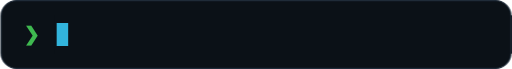
t = 0.00 s
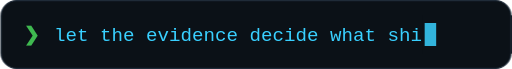
t = 1.48 s
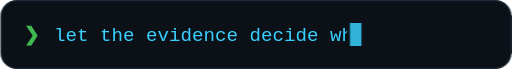
t = 4.25 s
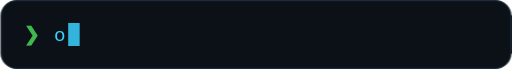
t = 5.04 s
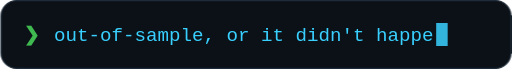
t = 6.50 s
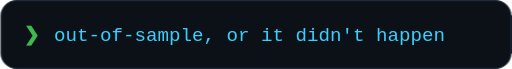
t = 7.50 s

The animated SVG that drew these frames (rendered in a browser with its animation timeline set to each time). Animation: 6 SMIL elements (animate=6), 1 CSS @keyframes rule; frames cover the first 7.50 s, repeats indefinitely.

<svg xmlns="http://www.w3.org/2000/svg" viewBox="0 0 400 54" width="800" height="108" role="img" aria-label="let the evidence decide what ships"><style>text{font-family:ui-monospace,SFMono-Regular,'SF Mono',Menlo,Consolas,'Liberation Mono',monospace;font-size:15px;fill:#39d0ff} .cur{animation:b 1s steps(1) infinite} @keyframes b{50%{opacity:0}}</style><rect x=".5" y=".5" width="399" height="53" rx="12" fill="#0b1117"/><text x="18" y="32.4" style="fill:#3fb950;font-weight:700">❯</text><text x="42" y="32.4" opacity="1" textLength="306.0" lengthAdjust="spacingAndGlyphs" xml:space="preserve">let the evidence decide what ships<animate attributeName="opacity" values="1;0" keyTimes="0.0000;0.2500" dur="20.0s" calcMode="discrete" repeatCount="indefinite"/></text><text x="42" y="32.4" opacity="0" textLength="306.0" lengthAdjust="spacingAndGlyphs" xml:space="preserve">out-of-sample, or it didn't happen<animate attributeName="opacity" values="0;1;0" keyTimes="0.0000;0.2500;0.5000" dur="20.0s" calcMode="discrete" repeatCount="indefinite"/></text><text x="42" y="32.4" opacity="0" textLength="297.0" lengthAdjust="spacingAndGlyphs" xml:space="preserve">now: data science + quant finance<animate attributeName="opacity" values="0;1;0" keyTimes="0.0000;0.5000;0.7500" dur="20.0s" calcMode="discrete" repeatCount="indefinite"/></text><text x="42" y="32.4" opacity="0" textLength="288.0" lengthAdjust="spacingAndGlyphs" xml:space="preserve">pandas · NumPy · SciPy · sklearn<animate attributeName="opacity" values="0;1" keyTimes="0.0000;0.7500" dur="20.0s" calcMode="discrete" repeatCount="indefinite"/></text><rect x="420" y="12" width="400" height="30" fill="#0b1117"><animate attributeName="x" values="42.0;51.0;60.0;69.0;78.0;87.0;96.0;105.0;114.0;123.0;132.0;141.0;150.0;159.0;168.0;177.0;186.0;195.0;204.0;213.0;222.0;231.0;240.0;249.0;258.0;267.0;276.0;285.0;294.0;303.0;312.0;321.0;330.0;339.0;348.0;271.5;195.0;118.5;42.0;42.0;51.0;60.0;69.0;78.0;87.0;96.0;105.0;114.0;123.0;132.0;141.0;150.0;159.0;168.0;177.0;186.0;195.0;204.0;213.0;222.0;231.0;240.0;249.0;258.0;267.0;276.0;285.0;294.0;303.0;312.0;321.0;330.0;339.0;348.0;271.5;195.0;118.5;42.0;42.0;51.0;60.0;69.0;78.0;87.0;96.0;105.0;114.0;123.0;132.0;141.0;150.0;159.0;168.0;177.0;186.0;195.0;204.0;213.0;222.0;231.0;240.0;249.0;258.0;267.0;276.0;285.0;294.0;303.0;312.0;321.0;330.0;339.0;264.8;190.5;116.2;42.0;42.0;51.0;60.0;69.0;78.0;87.0;96.0;105.0;114.0;123.0;132.0;141.0;150.0;159.0;168.0;177.0;186.0;195.0;204.0;213.0;222.0;231.0;240.0;249.0;258.0;267.0;276.0;285.0;294.0;303.0;312.0;321.0;330.0;258.0;186.0;114.0;42.0" keyTimes="0.0000;0.0022;0.0045;0.0068;0.0090;0.0112;0.0135;0.0158;0.0180;0.0202;0.0225;0.0248;0.0270;0.0292;0.0315;0.0337;0.0360;0.0382;0.0405;0.0427;0.0450;0.0473;0.0495;0.0517;0.0540;0.0563;0.0585;0.0607;0.0630;0.0653;0.0675;0.0698;0.0720;0.0742;0.0765;0.2125;0.2150;0.2175;0.2200;0.2500;0.2522;0.2545;0.2567;0.2590;0.2612;0.2635;0.2658;0.2680;0.2702;0.2725;0.2747;0.2770;0.2792;0.2815;0.2838;0.2860;0.2883;0.2905;0.2928;0.2950;0.2973;0.2995;0.3018;0.3040;0.3063;0.3085;0.3107;0.3130;0.3152;0.3175;0.3197;0.3220;0.3242;0.3265;0.4625;0.4650;0.4675;0.4700;0.5000;0.5022;0.5045;0.5068;0.5090;0.5112;0.5135;0.5157;0.5180;0.5202;0.5225;0.5247;0.5270;0.5292;0.5315;0.5338;0.5360;0.5383;0.5405;0.5428;0.5450;0.5473;0.5495;0.5517;0.5540;0.5563;0.5585;0.5607;0.5630;0.5653;0.5675;0.5697;0.5720;0.5742;0.7125;0.7150;0.7175;0.7200;0.7500;0.7522;0.7545;0.7568;0.7590;0.7612;0.7635;0.7657;0.7680;0.7702;0.7725;0.7747;0.7770;0.7792;0.7815;0.7838;0.7860;0.7883;0.7905;0.7928;0.7950;0.7973;0.7995;0.8017;0.8040;0.8063;0.8085;0.8107;0.8130;0.8153;0.8175;0.8197;0.8220;0.9625;0.9650;0.9675;0.9700" dur="20.0s" calcMode="discrete" repeatCount="indefinite"/></rect><rect class="cur" x="350.0" y="18.0" width="9.0" height="18.0" fill="#39d0ff" opacity=".85"><animate attributeName="x" values="44.0;53.0;62.0;71.0;80.0;89.0;98.0;107.0;116.0;125.0;134.0;143.0;152.0;161.0;170.0;179.0;188.0;197.0;206.0;215.0;224.0;233.0;242.0;251.0;260.0;269.0;278.0;287.0;296.0;305.0;314.0;323.0;332.0;341.0;350.0;273.5;197.0;120.5;44.0;44.0;53.0;62.0;71.0;80.0;89.0;98.0;107.0;116.0;125.0;134.0;143.0;152.0;161.0;170.0;179.0;188.0;197.0;206.0;215.0;224.0;233.0;242.0;251.0;260.0;269.0;278.0;287.0;296.0;305.0;314.0;323.0;332.0;341.0;350.0;273.5;197.0;120.5;44.0;44.0;53.0;62.0;71.0;80.0;89.0;98.0;107.0;116.0;125.0;134.0;143.0;152.0;161.0;170.0;179.0;188.0;197.0;206.0;215.0;224.0;233.0;242.0;251.0;260.0;269.0;278.0;287.0;296.0;305.0;314.0;323.0;332.0;341.0;266.8;192.5;118.2;44.0;44.0;53.0;62.0;71.0;80.0;89.0;98.0;107.0;116.0;125.0;134.0;143.0;152.0;161.0;170.0;179.0;188.0;197.0;206.0;215.0;224.0;233.0;242.0;251.0;260.0;269.0;278.0;287.0;296.0;305.0;314.0;323.0;332.0;260.0;188.0;116.0;44.0" keyTimes="0.0000;0.0022;0.0045;0.0068;0.0090;0.0112;0.0135;0.0158;0.0180;0.0202;0.0225;0.0248;0.0270;0.0292;0.0315;0.0337;0.0360;0.0382;0.0405;0.0427;0.0450;0.0473;0.0495;0.0517;0.0540;0.0563;0.0585;0.0607;0.0630;0.0653;0.0675;0.0698;0.0720;0.0742;0.0765;0.2125;0.2150;0.2175;0.2200;0.2500;0.2522;0.2545;0.2567;0.2590;0.2612;0.2635;0.2658;0.2680;0.2702;0.2725;0.2747;0.2770;0.2792;0.2815;0.2838;0.2860;0.2883;0.2905;0.2928;0.2950;0.2973;0.2995;0.3018;0.3040;0.3063;0.3085;0.3107;0.3130;0.3152;0.3175;0.3197;0.3220;0.3242;0.3265;0.4625;0.4650;0.4675;0.4700;0.5000;0.5022;0.5045;0.5068;0.5090;0.5112;0.5135;0.5157;0.5180;0.5202;0.5225;0.5247;0.5270;0.5292;0.5315;0.5338;0.5360;0.5383;0.5405;0.5428;0.5450;0.5473;0.5495;0.5517;0.5540;0.5563;0.5585;0.5607;0.5630;0.5653;0.5675;0.5697;0.5720;0.5742;0.7125;0.7150;0.7175;0.7200;0.7500;0.7522;0.7545;0.7568;0.7590;0.7612;0.7635;0.7657;0.7680;0.7702;0.7725;0.7747;0.7770;0.7792;0.7815;0.7838;0.7860;0.7883;0.7905;0.7928;0.7950;0.7973;0.7995;0.8017;0.8040;0.8063;0.8085;0.8107;0.8130;0.8153;0.8175;0.8197;0.8220;0.9625;0.9650;0.9675;0.9700" dur="20.0s" calcMode="discrete" repeatCount="indefinite"/></rect><rect x=".5" y=".5" width="399" height="53" rx="12" fill="none" stroke="#1f2b38"/></svg>
